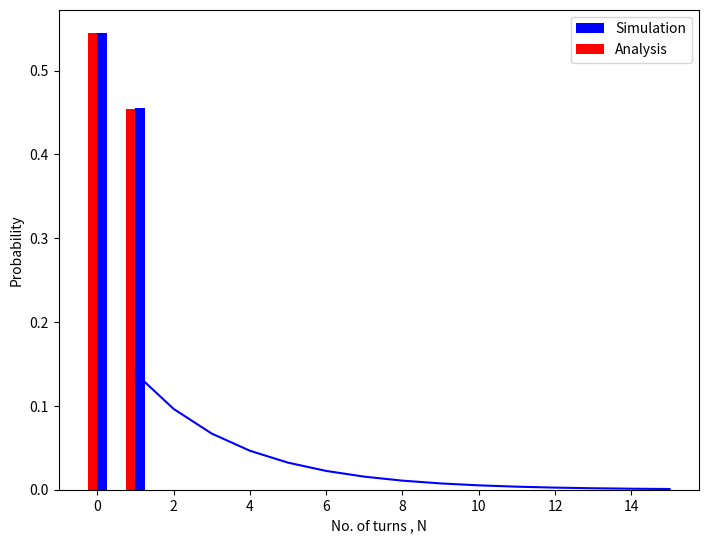

Generate this figure with matplotlib:
# -*- coding: utf-8 -*-
"""Untitled0.ipynb

Automatically generated by Colaboratory.

Original file is located at
    https://colab.research.google.com/<link-removed>
"""

import numpy as np
import matplotlib.pyplot as plt

# no of simulations
simlen = int(1e5)

# Number of sixes in throws
count_A =0 
count_B= 0

# looping simlen times 
k = np.random.randint(1,7)

for item in range(simlen):    
    while True:
      # Number that appears for A on dice
      num_A = np.random.randint(1,7)
      if num_A==6 :
         count_A+=1
         break
      # Number that appears for B on dice   
      num_B =np.random.randint(1,7)
      if num_B==6 :
         count_B+=1
         break

# Simulated Probability of rv X = 1         
sim_prob_X_1 = count_B/simlen
# Simulated Probability of rv X = 0
sim_prob_X_0 = count_A/simlen

# Theoretical Probability of rv X = 1
prob_X_1=  5/11
# Theoretical Probability of rv X = 0
prob_X_0=  1 -prob_X_1

#Theory vs simulation
print("The simulated prob for X=1 is",sim_prob_X_1)
print("The theoretical prob for x=1 is",prob_X_1)

# Plotting
sim_list= [sim_prob_X_0,sim_prob_X_1,0,0]
theory_list=[prob_X_0,prob_X_1,0,0]
X = np.arange(4)
fig = plt.figure()
ax = fig.add_axes([0,0,1,1])
plt.xlabel('Random variable, X')
plt.ylabel('Probability, $P_{r}(X)$')
ax.bar(X + 0.125, sim_list, color = 'b', width = 0.25)
ax.bar(X - 0.125, theory_list, color = 'r', width = 0.25)
ax.legend(labels=['Simulation', 'Analysis'])
plt.grid()
plt.show()

# Plotting geometric distribution 
# Probability of getting a six
prob_success= 1/6
prob_failure = 1- prob_success
p=prob_success
x = np.arange(1, 16, 1)
y = p*(1-p)**(2*x-1)
plt.plot(x, y,'b')
plt.xlabel('No. of turns , N')
plt.ylabel('Probability')

# function to show the plot
plt.grid()
plt.show()